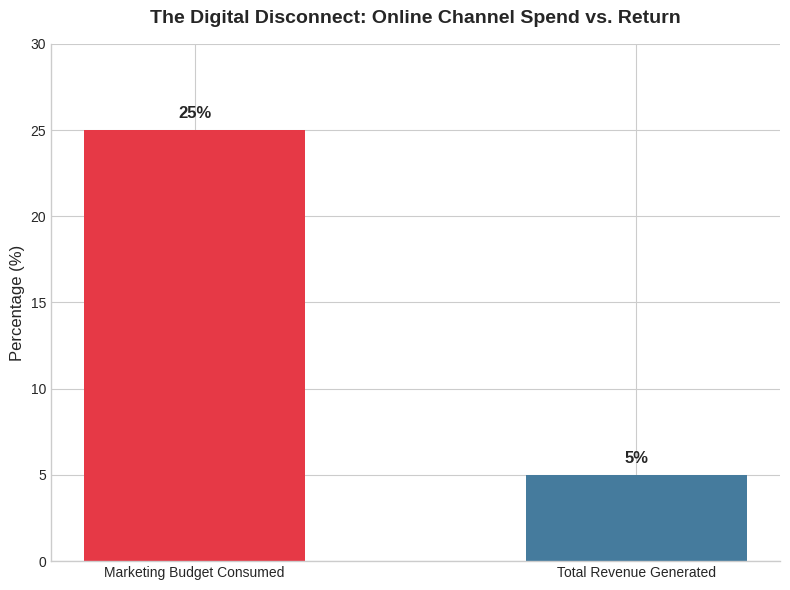
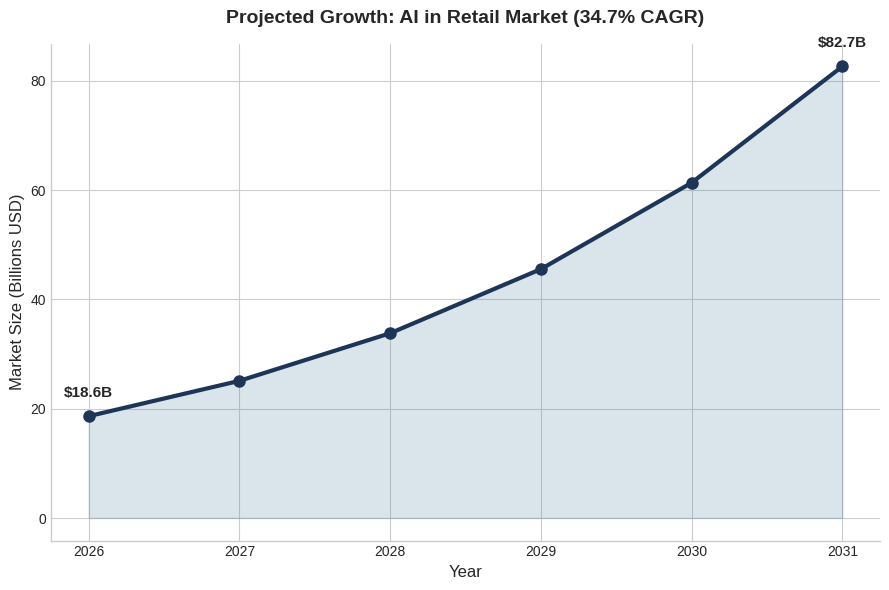
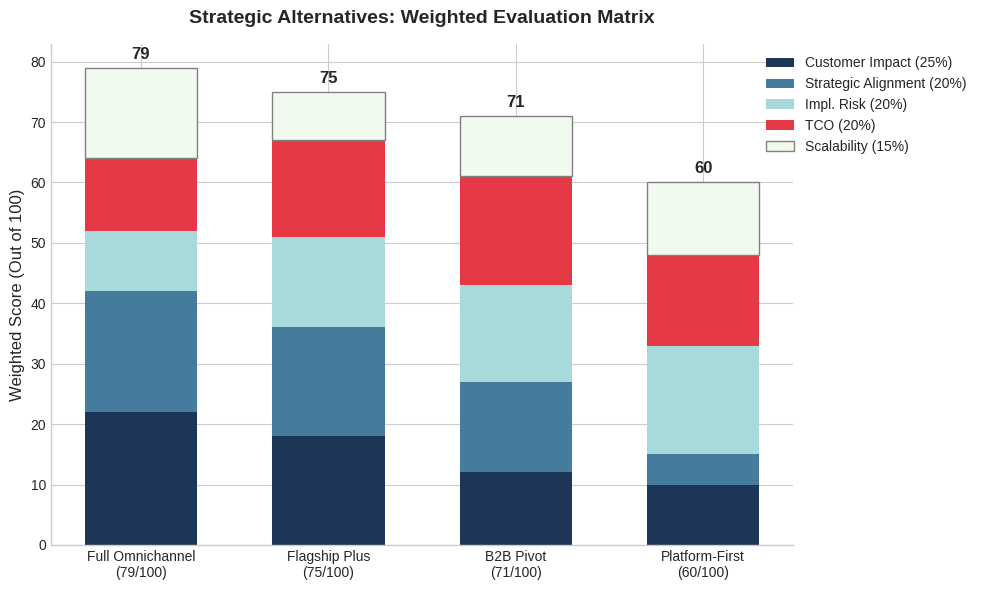

The script that saved these images, in order:
import matplotlib.pyplot as plt
import numpy as np

# Set style for a professional business report look
plt.style.use('seaborn-v0_8-whitegrid')

# =========================================================
# Graph 1: The Digital Disconnect (Spend vs. Return)
# =========================================================
fig1, ax1 = plt.subplots(figsize=(8, 6))
categories = ['Marketing Budget Consumed', 'Total Revenue Generated']
percentages = [25, 5]
colors = ['#e63946', '#457b9d']

# Create the bars
bars = ax1.bar(categories, percentages, color=colors, width=0.5)

# Add data labels on top of the bars
for bar in bars:
    yval = bar.get_height()
    ax1.text(bar.get_x() + bar.get_width()/2, yval + 0.5, f'{yval}%', 
             ha='center', va='bottom', fontsize=12, fontweight='bold')

# Formatting
ax1.set_ylim(0, 30)
ax1.set_ylabel('Percentage (%)', fontsize=12)
ax1.set_title('The Digital Disconnect: Online Channel Spend vs. Return', 
              fontsize=14, fontweight='bold', pad=15)
ax1.spines['top'].set_visible(False)
ax1.spines['right'].set_visible(False)

plt.tight_layout()
plt.savefig('digital_disconnect.png', dpi=300)
plt.show()

# =========================================================
# Graph 2: AI in Retail Market Growth (2026-2031)
# =========================================================
fig2, ax2 = plt.subplots(figsize=(9, 6))
years = np.arange(2026, 2032)
initial_value = 18.64
cagr = 0.347 # 34.7% compound annual growth rate
values = [initial_value * ((1 + cagr) ** i) for i in range(len(years))]

# Create line and shaded area chart
ax2.plot(years, values, marker='o', color='#1d3557', linewidth=3, markersize=8)
ax2.fill_between(years, values, alpha=0.2, color='#457b9d')

# Add data labels for the first and last year
for i, (year, val) in enumerate(zip(years, values)):
    if i == 0 or i == len(years) - 1:
        ax2.text(year, val + 3, f'${val:.1f}B', ha='center', va='bottom', 
                 fontsize=11, fontweight='bold')

# Formatting
ax2.set_xlabel('Year', fontsize=12)
ax2.set_ylabel('Market Size (Billions USD)', fontsize=12)
ax2.set_title('Projected Growth: AI in Retail Market (34.7% CAGR)', 
              fontsize=14, fontweight='bold', pad=15)
ax2.spines['top'].set_visible(False)
ax2.spines['right'].set_visible(False)
ax2.set_xticks(years)

plt.tight_layout()
plt.savefig('ai_market_growth.png', dpi=300)
plt.show()

# =========================================================
# Graph 3: Strategic Alternatives Evaluation Matrix
# =========================================================
fig3, ax3 = plt.subplots(figsize=(10, 6))

labels = ['Full Omnichannel\n(79/100)', 'Flagship Plus\n(75/100)', 
          'B2B Pivot\n(71/100)', 'Platform-First\n(60/100)']

# The raw data arrays based on the evaluation matrix in the report
customer = np.array([22, 18, 12, 10])
strat = np.array([20, 18, 15, 5])
risk = np.array([10, 15, 16, 18])  
tco = np.array([12, 16, 18, 15])   
scale = np.array([15, 8, 10, 12])

width = 0.6

# Create stacked bars
ax3.bar(labels, customer, width, label='Customer Impact (25%)', color='#1d3557')
ax3.bar(labels, strat, width, bottom=customer, label='Strategic Alignment (20%)', color='#457b9d')
ax3.bar(labels, risk, width, bottom=customer+strat, label='Impl. Risk (20%)', color='#a8dadc')
ax3.bar(labels, tco, width, bottom=customer+strat+risk, label='TCO (20%)', color='#e63946')
ax3.bar(labels, scale, width, bottom=customer+strat+risk+tco, label='Scalability (15%)', color='#f1faee', edgecolor='gray')

# Formatting
ax3.set_ylabel('Weighted Score (Out of 100)', fontsize=12)
ax3.set_title('Strategic Alternatives: Weighted Evaluation Matrix', 
              fontsize=14, fontweight='bold', pad=15)
ax3.legend(loc='upper right', bbox_to_anchor=(1.25, 1))

# Add total score labels on top of the stacked bars
totals = customer + strat + risk + tco + scale
for i, total in enumerate(totals):
    ax3.text(i, total + 1, str(int(total)), ha='center', va='bottom', 
             fontweight='bold', fontsize=12)

ax3.spines['top'].set_visible(False)
ax3.spines['right'].set_visible(False)

plt.tight_layout()
plt.savefig('strategic_matrix.png', dpi=300)
plt.show()
